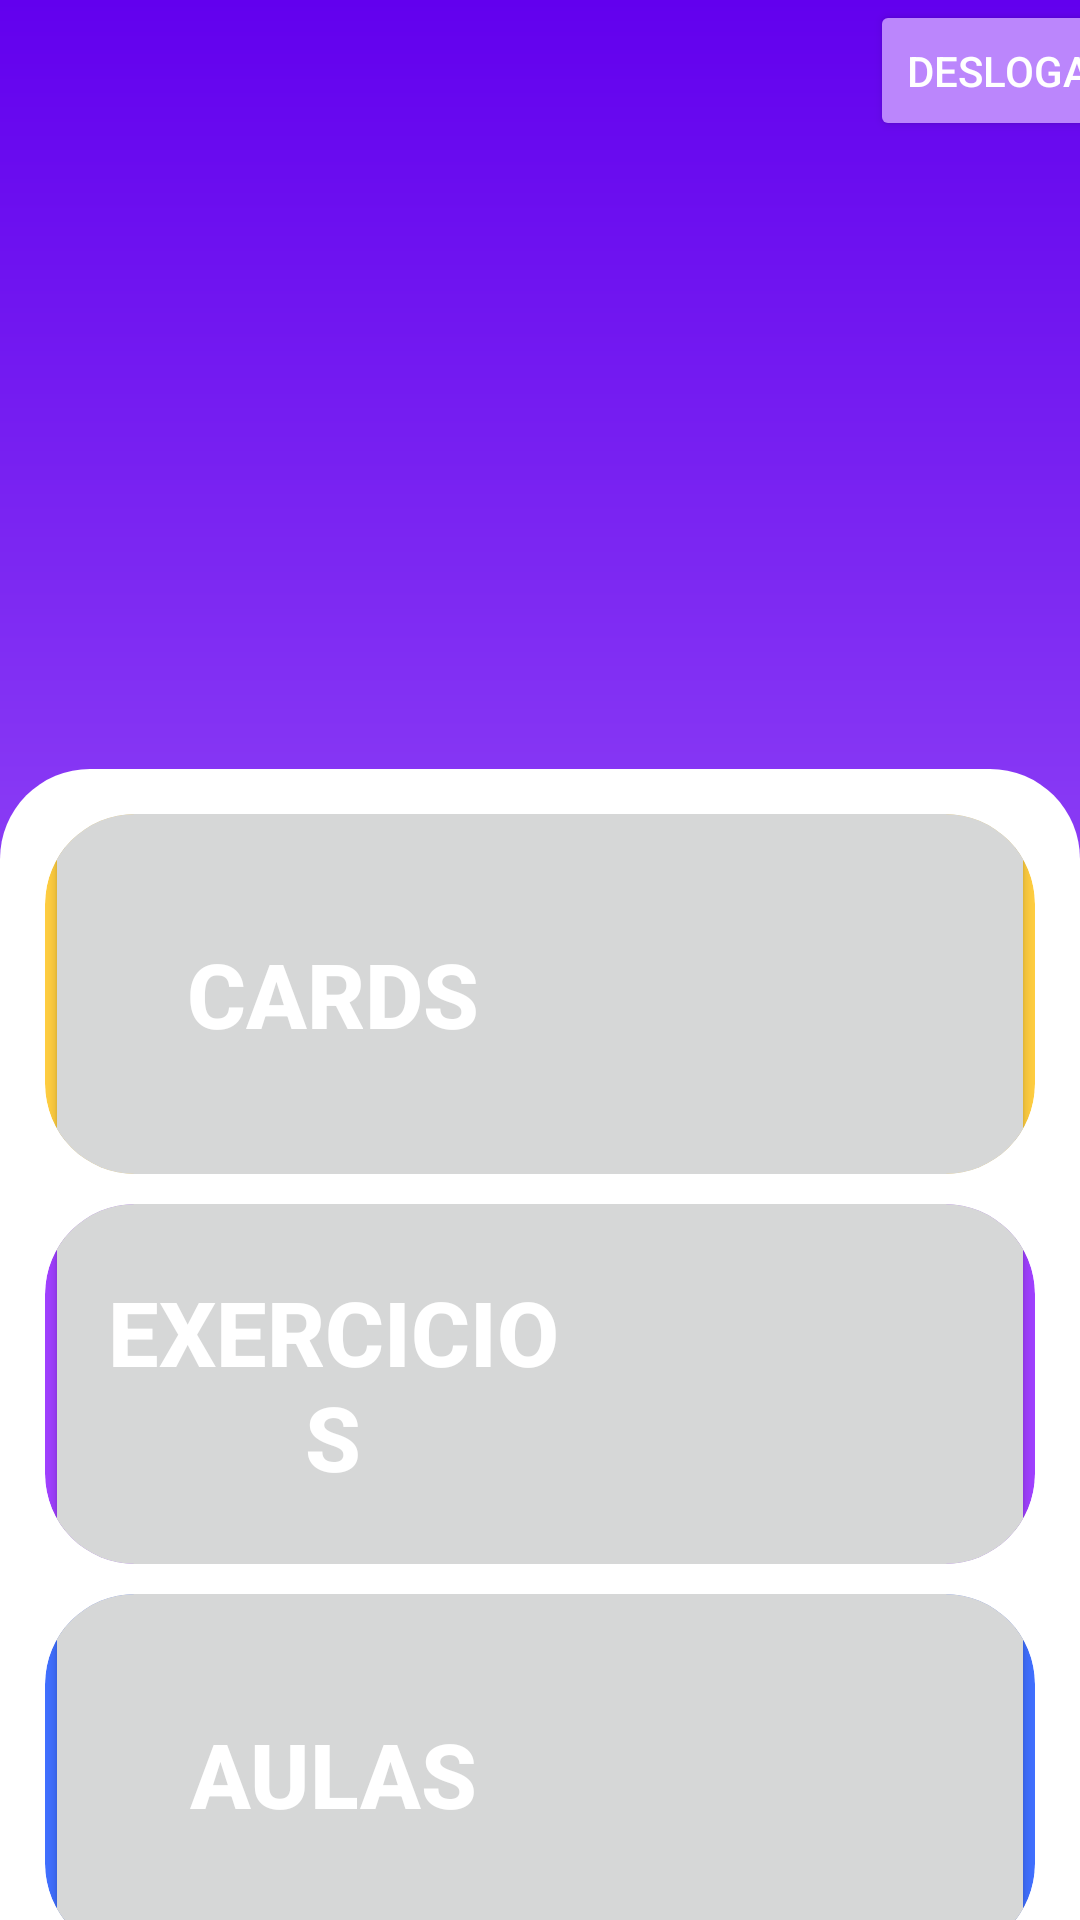

Write the Android layout XML for this screen, with the resource values it uses.
<!-- AndroidManifest.xml: application theme Theme.Video -->
<!-- res/layout/activity_segundatela.xml -->
<?xml version="1.0" encoding="utf-8"?>
<androidx.constraintlayout.widget.ConstraintLayout xmlns:android="http://schemas.android.com/apk/res/android"
    xmlns:app="http://schemas.android.com/apk/res-auto"
    xmlns:tools="http://schemas.android.com/tools"
    android:layout_width="match_parent"
    android:layout_height="match_parent"
    android:background="@drawable/telalogincor"
    tools:context=".segundatela">


    <TextView
        android:id="@+id/text_categorias"
        android:layout_width="match_parent"
        android:layout_height="wrap_content"
        android:textSize="30sp"
        android:textColor="@color/white"
        android:gravity="center"
        android:paddingTop="2dp"
        android:textStyle="bold"

        tools:ignore="MissingConstraints" />

    <View
        android:id="@+id/view"
        android:layout_width="match_parent"
        android:layout_height="1px"
        app:layout_constraintBottom_toBottomOf="parent"
        app:layout_constraintTop_toTopOf="parent"
        app:layout_constraintVertical_bias="0.4"/>


    <ImageView
        android:id="@+id/image_logo"
        android:layout_width="match_parent"
        android:layout_height="0dp"
        android:src="@drawable/image_mobile"
        app:layout_constraintBottom_toBottomOf="@+id/view"
        app:layout_constraintTop_toTopOf="@id/text_categorias"
        app:layout_constraintVertical_bias="0.0"
        tools:layout_editor_absoluteX="0dp" />

    <LinearLayout
        android:id="@+id/container_categorias"
        android:layout_width="match_parent"
        android:layout_height="0dp"
        android:orientation="vertical"
        android:paddingHorizontal="15dp"
        android:paddingTop="15dp"
        android:background="@drawable/shape_container_categorias"
        app:layout_constraintBottom_toBottomOf="parent"
        app:layout_constraintTop_toBottomOf="@+id/view">

        <androidx.core.widget.NestedScrollView
            android:layout_width="match_parent"
            android:layout_height="match_parent">

            <LinearLayout
                android:layout_width="match_parent"
                android:layout_height="match_parent"
                android:orientation="vertical">

                <androidx.cardview.widget.CardView
                    android:id="@+id/card_finanças"
                    android:layout_width="match_parent"
                    android:layout_height="120dp"
                    app:cardBackgroundColor="@color/cor_investimentos"
                    app:cardElevation="0dp"
                    app:cardCornerRadius="30dp"

                    >
                    <Button
                        android:id="@+id/botaocards"
                        android:layout_width="match_parent"
                        android:layout_height="200dp"
                        android:text="Cards"
                        android:textColor="@color/white"
                        android:textSize="30dp"
                        android:textStyle="bold"
                        android:layout_gravity="center"
                        android:paddingRight="150dp"

                        />

 </androidx.cardview.widget.CardView>
                <View
                    android:layout_width="match_parent"
                    android:layout_height="10dp"/>

                <androidx.cardview.widget.CardView
                    android:id="@+id/card_tarefas"
                    android:layout_width="match_parent"
                    android:layout_height="120dp"
                    app:cardBackgroundColor="@color/cor_noticias"
                    app:cardElevation="0dp"
                    app:cardCornerRadius="30dp"

                    >

                    <Button
                        android:id="@+id/botaoexercicios"
                        android:layout_width="match_parent"
                        android:layout_height="200dp"
                        android:text="Exercicios"
                        android:textColor="@color/white"
                        android:textSize="30dp"
                        android:textStyle="bold"
                        android:layout_gravity="center"
                        android:paddingRight="150dp"

                        />


                </androidx.cardview.widget.CardView>



                <View
                    android:layout_width="match_parent"
                    android:layout_height="10dp"/>

                <androidx.cardview.widget.CardView
                    android:id="@+id/card_video_aulas"
                    android:layout_width="match_parent"
                    android:layout_height="120dp"
                    app:cardBackgroundColor="@color/cor_musicas"
                    app:cardElevation="0dp"
                    app:cardCornerRadius="30dp"

                    >
                    <Button
                        android:layout_width="match_parent"
                        android:layout_height="200dp"
                        android:text="Aulas"
                        android:textColor="@color/white"
                        android:textSize="30dp"
                        android:textStyle="bold"
                        android:layout_gravity="center"
                        android:paddingRight="150dp"
                        />


                        />

                        />
                    <View
                        android:layout_width="match_parent"
                        android:layout_height="10dp"/>


                </androidx.cardview.widget.CardView>

                <View
                    android:layout_width="match_parent"
                    android:layout_height="10dp"/>
                <androidx.cardview.widget.CardView
                    android:id="@+id/card_suporte_e_ajudaonline"
                    android:layout_width="match_parent"
                    android:layout_height="120dp"
                    app:cardBackgroundColor="@color/cor_musicas"
                    app:cardElevation="0dp"
                    app:cardCornerRadius="30dp"

                    >

                    <Button
                        android:id="@+id/botaogame"
                        android:layout_width="match_parent"
                        android:layout_height="200dp"
                        android:text="GAME"
                        android:textColor="@color/white"
                        android:textSize="30dp"
                        android:textStyle="bold"
                        android:layout_gravity="center"
                        android:paddingRight="150dp"

                        /><![CDATA[

                        />

                    ]]>

                    <View
                        android:layout_width="match_parent"
                        android:layout_height="10dp"/>

                    />
                </androidx.cardview.widget.CardView>

                <View
                    android:layout_width="match_parent"
                    android:layout_height="10dp"/>
                <androidx.cardview.widget.CardView
                    android:id="@+id/card_Configuraçoesdaconta"
                    android:layout_width="match_parent"
                    android:layout_height="120dp"
                    app:cardBackgroundColor="@color/cor_musicas"
                    app:cardElevation="0dp"
                    app:cardCornerRadius="30dp"

                    >

                    <Button
                        android:layout_width="match_parent"
                        android:layout_height="200dp"
                        android:text="Configuraçao da conta"
                        android:textColor="@color/white"
                        android:textSize="30dp"
                        android:textStyle="bold"
                        android:layout_gravity="center"
                        android:paddingRight="100dp"

                        /><![CDATA[


                        />

                    ]]>

                    <View
                        android:layout_width="match_parent"
                        android:layout_height="10dp"/>

                    />
                </androidx.cardview.widget.CardView>


            </LinearLayout>


        </androidx.core.widget.NestedScrollView>
    </LinearLayout>

    <Button
        android:id="@+id/deslogar"
        android:layout_width="wrap_content"
        android:layout_height="47dp"
        android:backgroundTint="@color/purple_200"
        android:text="Deslogar"
        android:textColor="@color/white"
        app:layout_constraintStart_toStartOf="@id/text_categorias"
        android:translationX="290dp"
        tools:ignore="MissingConstraints" />


</androidx.constraintlayout.widget.ConstraintLayout>
<!-- resources referenced by this layout -->
<resources>
  <color name="cor_investimentos">#BFFFBC00</color>
  <color name="cor_musicas">#BF003FFF</color>
  <color name="cor_noticias">#BF8000FF</color>
  <color name="purple_200">#FFBB86FC</color>
  <color name="white">#FFFFFFFF</color>
  <!-- drawable shape_container_categorias (drawable-v24) -->
  <?xml version="1.0" encoding="utf-8"?>
  <shape xmlns:android="http://schemas.android.com/apk/res/android">
  <solid android:color="@color/white" />
  <corners
      android:topRightRadius="30dp"
      android:topLeftRadius="30dp"/>
  
  
  </shape>
  <!-- drawable telalogincor (drawable) -->
  <?xml version="1.0" encoding="utf-8"?>
  <shape xmlns:android="http://schemas.android.com/apk/res/android">
  
      <gradient
          android:startColor="@color/purple_500"
          android:endColor="@color/purple_200"
          android:angle="270"/>
  
  
  </shape>
  <style name="Theme.Video" parent="Theme.MaterialComponents.DayNight.DarkActionBar">
          
          <item name="colorPrimary">@color/purple_500</item>
          <item name="colorPrimaryVariant">@color/purple_700</item>
          <item name="colorOnPrimary">@color/white</item>
          
          <item name="colorSecondary">@color/teal_200</item>
          <item name="colorSecondaryVariant">@color/teal_700</item>
          <item name="colorOnSecondary">@color/black</item>
          
          <item name="android:statusBarColor" tools:targetApi="l">?attr/colorPrimaryVariant</item>
          
      </style>
  <color name="purple_500">#FF6200EE</color>
  <color name="purple_700">#FF3700B3</color>
  <color name="teal_200">#FF03DAC5</color>
  <color name="teal_700">#FF018786</color>
  <color name="black">#FF000000</color>
</resources>
